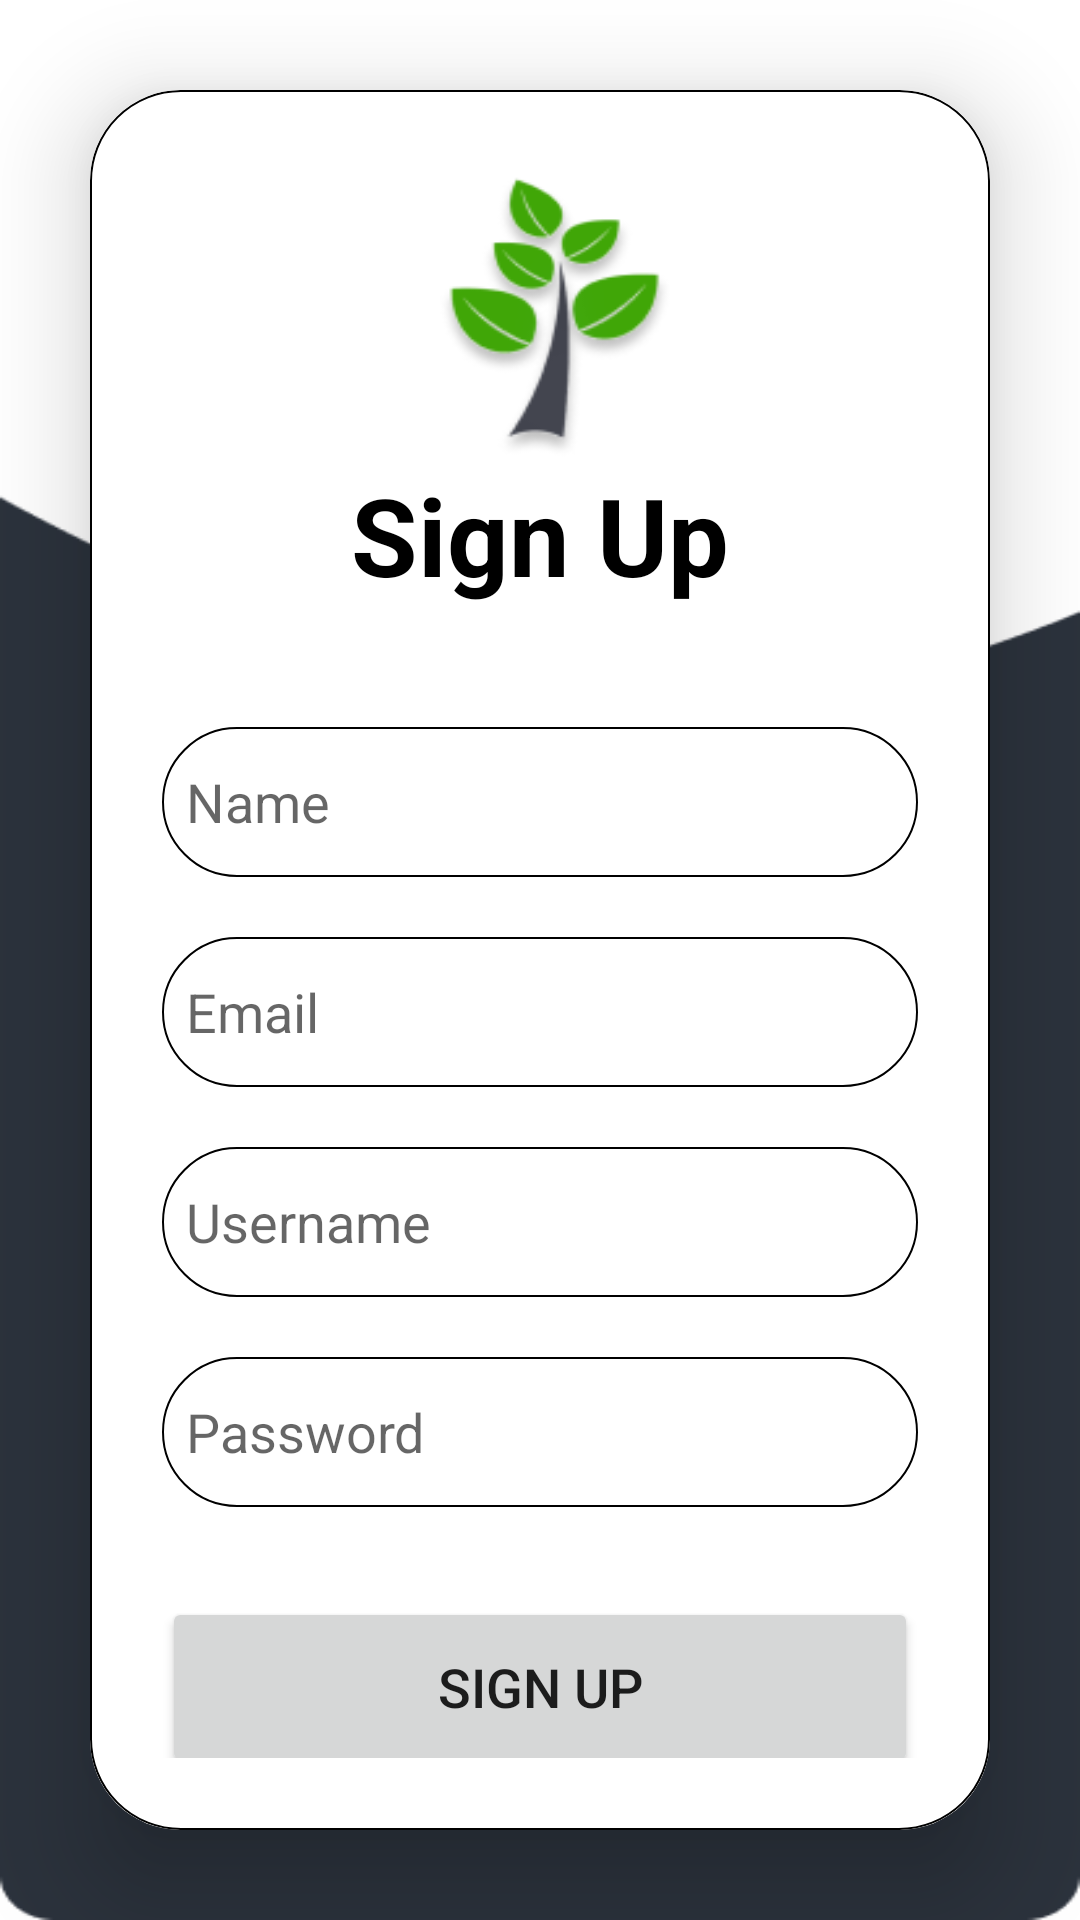

This screen was rendered from an Android layout file. Write that file and the resources it references.
<!-- AndroidManifest.xml: application theme Theme.SeedStartup -->
<!-- res/layout/activity_signup.xml -->
<?xml version="1.0" encoding="utf-8"?>
<LinearLayout xmlns:android="http://schemas.android.com/apk/res/android"
    xmlns:app="http://schemas.android.com/apk/res-auto"
    xmlns:tools="http://schemas.android.com/tools"
    android:id="@+id/main"
    android:layout_width="match_parent"
    android:layout_height="match_parent"
    android:orientation="vertical"
    android:gravity="center"
    android:background="@drawable/background_login"
    tools:context=".SignupActivity">



    <androidx.cardview.widget.CardView
        android:layout_width="match_parent"
        android:layout_height="wrap_content"
        android:layout_margin="30dp"
        app:cardCornerRadius="30dp"
        app:cardElevation="20dp">

        <LinearLayout
            android:layout_width="match_parent"
            android:layout_height="wrap_content"
            android:orientation="vertical"
            android:layout_gravity="center_horizontal"
            android:padding="24dp"
            android:background="@drawable/black_border"
            >

            <ImageView
                android:layout_width="100dp"
                android:layout_height="100dp"
                android:background="@drawable/tree"
                android:textAlignment="center"
                android:layout_gravity="center"/>
            />

            <TextView
                android:layout_width="match_parent"
                android:layout_height="wrap_content"
                android:text="Sign Up"
                android:textSize="36sp"
                android:textAlignment="center"
                android:textStyle="bold"
                android:textColor="@color/black"/>

            <EditText
                android:layout_width="match_parent"
                android:layout_height="50dp"
                android:id="@+id/signup_name"
                android:background="@drawable/black_border"
                android:layout_marginTop="40dp"
                android:padding="8dp"
                android:hint="Name"
                android:drawablePadding="8dp"
                android:textColor="@color/grey"/>

            <EditText
                android:layout_width="match_parent"
                android:layout_height="50dp"
                android:id="@+id/signup_email"
                android:background="@drawable/black_border"
                android:layout_marginTop="20dp"
                android:padding="8dp"
                android:hint="Email"
                android:drawablePadding="8dp"
                android:textColor="@color/grey"/>

            <EditText
                android:layout_width="match_parent"
                android:layout_height="50dp"
                android:id="@+id/signup_username"
                android:background="@drawable/black_border"
                android:layout_marginTop="20dp"
                android:padding="8dp"
                android:hint="Username"
                android:drawablePadding="8dp"
                android:textColor="@color/grey"/>

            <EditText
                android:layout_width="match_parent"
                android:layout_height="50dp"
                android:id="@+id/signup_password"
                android:background="@drawable/black_border"
                android:layout_marginTop="20dp"
                android:padding="8dp"
                android:hint="Password"
                android:inputType="textPassword"
                android:drawablePadding="8dp"
                android:textColor="@color/black"/>

            <Button
                android:layout_width="match_parent"
                android:layout_height="60dp"
                android:text="Sign Up"
                android:id="@+id/signup_button"
                android:textSize="18sp"
                android:layout_marginTop="30dp"
                app:cornerRadius = "20dp"/>

            <TextView
                android:layout_width="wrap_content"
                android:layout_height="wrap_content"
                android:id="@+id/loginRedirectText"
                android:text="Already an user? Login"
                android:layout_gravity="center"
                android:padding="8dp"
                android:layout_marginTop="10dp"
                android:textSize="18sp"
                android:textColor="@color/lavender"/>

        </LinearLayout>

    </androidx.cardview.widget.CardView>
</LinearLayout>
<!-- resources referenced by this layout -->
<resources>
  <color name="black">#FF000000</color>
  <color name="grey">#ff424242</color>
  <color name="lavender">#8692f7</color>
  <!-- drawable background_login: png bitmap (drawable, 5125 bytes) -->
  <!-- drawable black_border (drawable) -->
  <?xml version="1.0" encoding="utf-8"?>
  <shape xmlns:android="http://schemas.android.com/apk/res/android"
  
      android:shape="rectangle">
      <stroke android:width="2px"
          android:color="@color/black"/>
  
      <corners android:radius="30dp"
          />
  
  </shape>
  <!-- drawable tree: png bitmap (drawable, 10492 bytes) -->
  <style name="Theme.SeedStartup" parent="Theme.MaterialComponents.DayNight.NoActionBar">
          
          <item name="colorPrimary">@color/purple_500</item>
          <item name="colorPrimaryVariant">@color/purple_700</item>
          <item name="colorOnPrimary">@color/white</item>
          
          <item name="colorSecondary">@color/teal_200</item>
          <item name="colorSecondaryVariant">@color/teal_700</item>
          <item name="colorOnSecondary">@color/black</item>
          
          <item name="android:statusBarColor">?attr/colorPrimaryVariant</item>
          
  
  
      </style>
  <color name="purple_500">#FF6200EE</color>
  <color name="purple_700">#FF3700B3</color>
  <color name="white">#FFFFFFFF</color>
  <color name="teal_200">#FF03DAC5</color>
  <color name="teal_700">#FF018786</color>
</resources>
